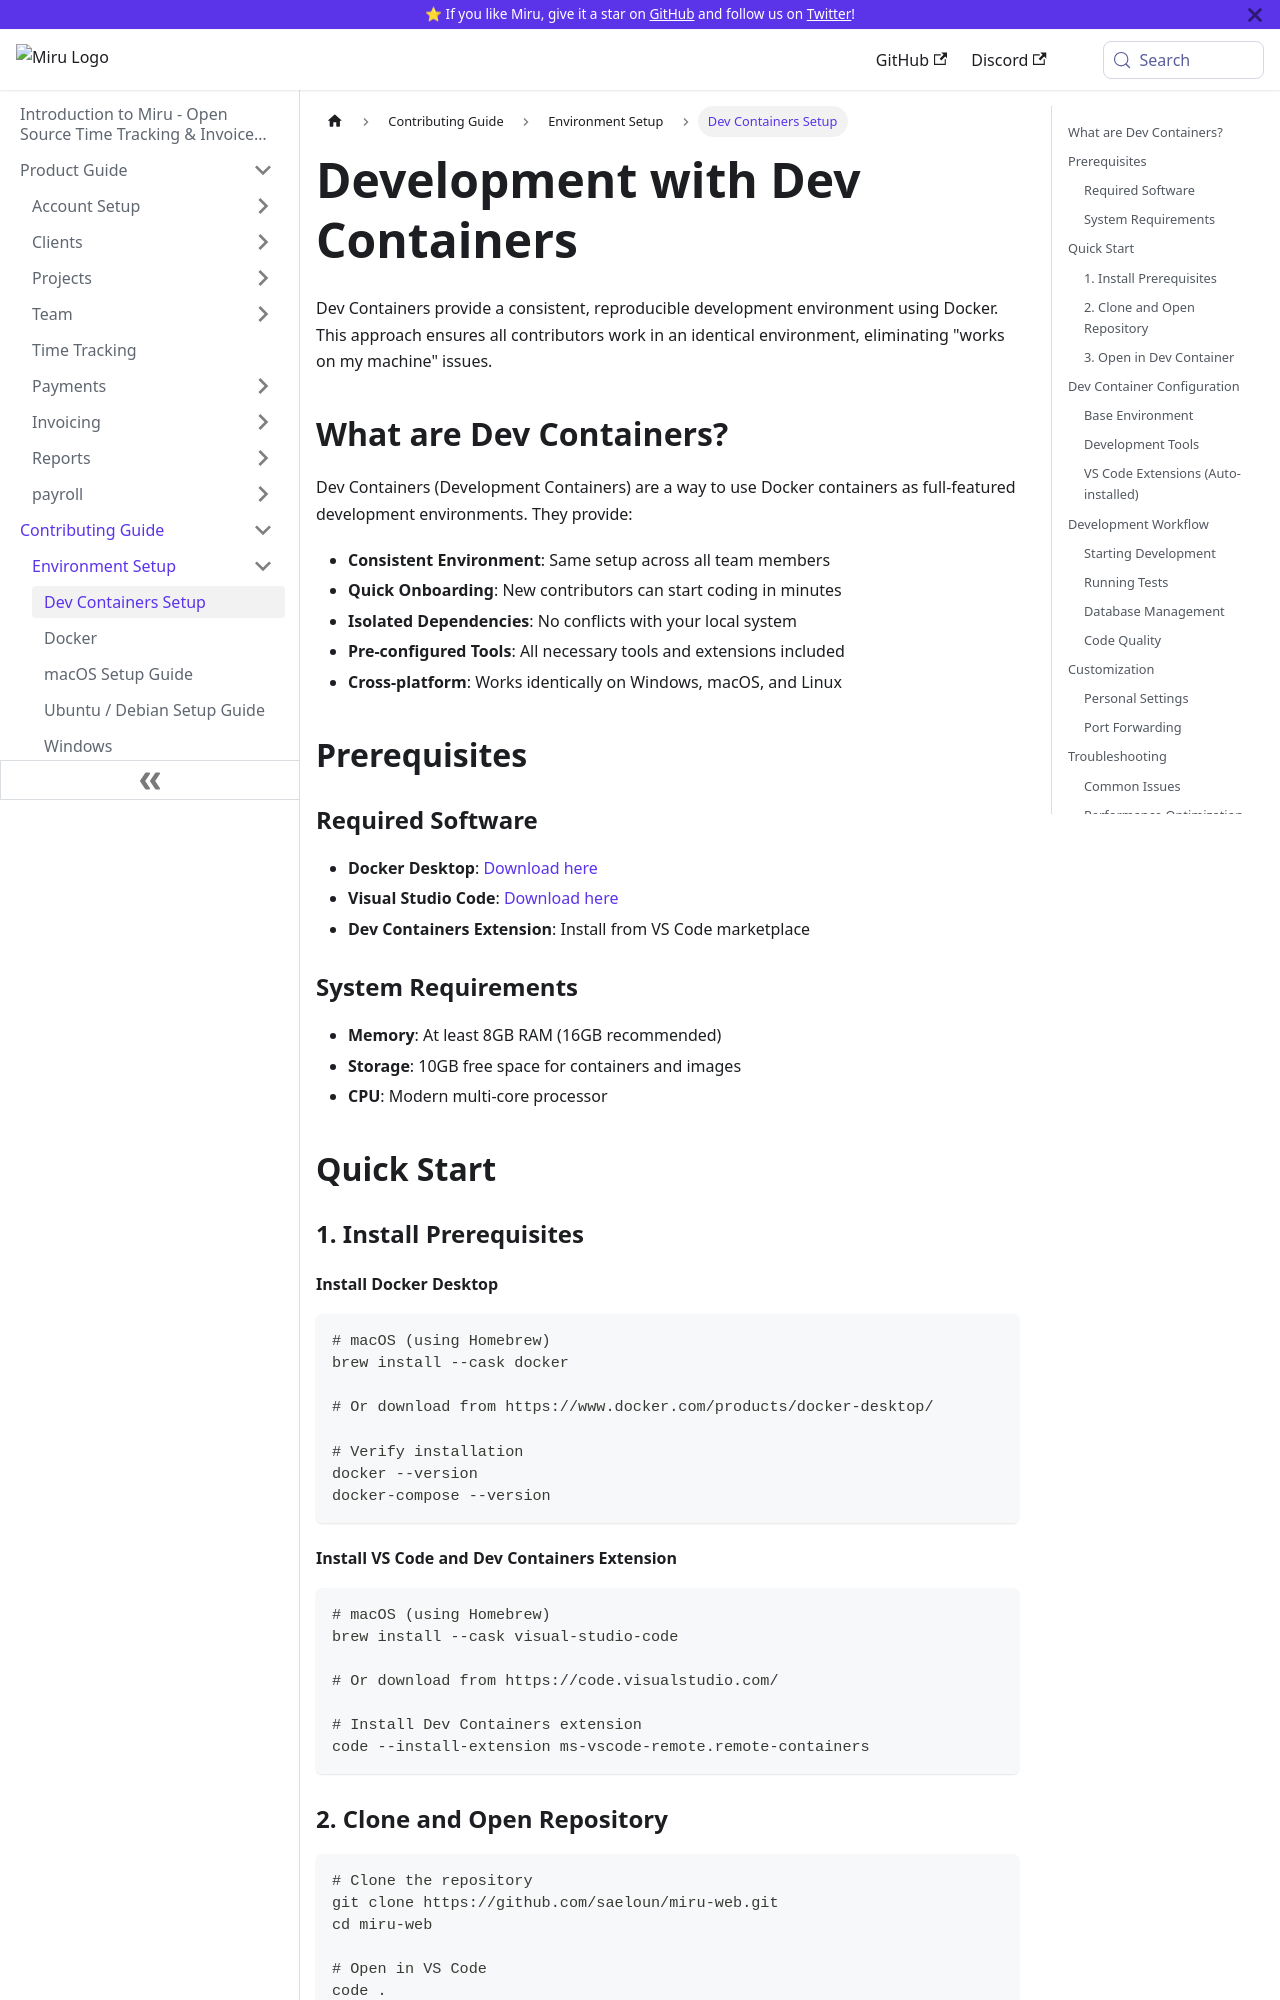

repository: saeloun/miru-web · page: contributing-guide/setup/devcontainers.html · generator: docusaurus

---
id: devcontainers
title: Dev Containers Setup
---

# Development with Dev Containers

Dev Containers provide a consistent, reproducible development environment using Docker. This approach ensures all contributors work in an identical environment, eliminating "works on my machine" issues.

## What are Dev Containers?

Dev Containers (Development Containers) are a way to use Docker containers as full-featured development environments. They provide:

- **Consistent Environment**: Same setup across all team members
- **Quick Onboarding**: New contributors can start coding in minutes
- **Isolated Dependencies**: No conflicts with your local system
- **Pre-configured Tools**: All necessary tools and extensions included
- **Cross-platform**: Works identically on Windows, macOS, and Linux

## Prerequisites

### Required Software
- **Docker Desktop**: [Download here](https://www.docker.com/products/docker-desktop/)
- **Visual Studio Code**: [Download here](https://code.visualstudio.com/)
- **Dev Containers Extension**: Install from VS Code marketplace

### System Requirements
- **Memory**: At least 8GB RAM (16GB recommended)
- **Storage**: 10GB free space for containers and images
- **CPU**: Modern multi-core processor

## Quick Start

### 1. Install Prerequisites

#### Install Docker Desktop
```bash
# macOS (using Homebrew)
brew install --cask docker

# Or download from https://www.docker.com/products/docker-desktop/

# Verify installation
docker --version
docker-compose --version
```
